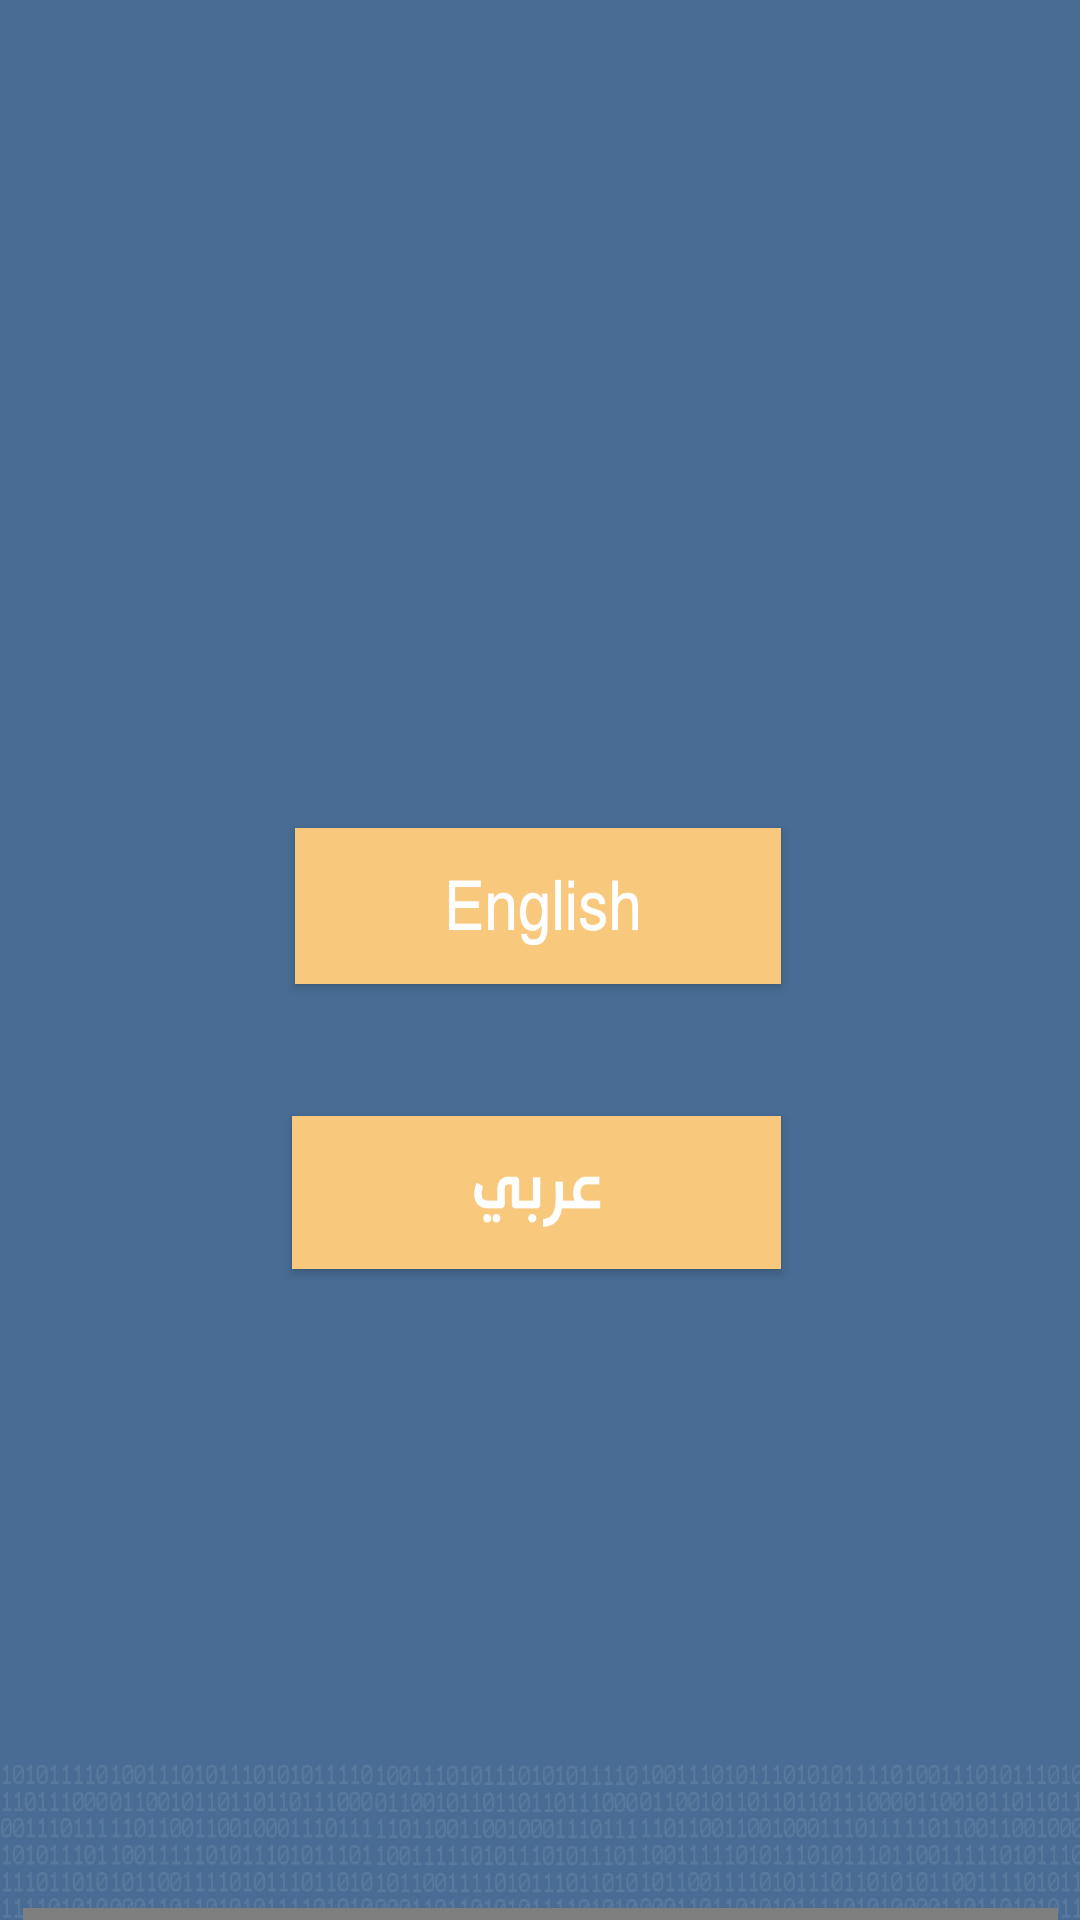

Reconstruct the res/layout file that produces this screen, plus the resources it refers to.
<!-- AndroidManifest.xml: application theme AppTheme -->
<!-- res/layout/activity_language.xml -->
<?xml version="1.0" encoding="utf-8"?>
<android.support.constraint.ConstraintLayout xmlns:android="http://schemas.android.com/apk/res/android"
    xmlns:app="http://schemas.android.com/apk/res-auto"
    xmlns:tools="http://schemas.android.com/tools"
    android:layout_width="match_parent"
    android:layout_height="match_parent"
    android:background="@drawable/firstpage"
    tools:context="com.kh09909.strongpassword.language">

    <com.google.android.gms.ads.AdView xmlns:ads="http://schemas.android.com/apk/res-auto"
        android:id="@+id/adView"
        android:layout_width="345dp"
        android:layout_height="wrap_content"
        android:layout_alignParentBottom="true"
        android:layout_centerHorizontal="true"
        android:layout_marginEnd="8dp"
        android:layout_marginStart="8dp"
        android:layout_marginTop="636dp"
        ads:adSize="BANNER"
        ads:adUnitId="ca-app-pub-9554171393741373/6340763489"
        ads:layout_constraintEnd_toEndOf="parent"
        ads:layout_constraintStart_toStartOf="parent"
        ads:layout_constraintTop_toTopOf="parent"
        tools:ignore="MissingConstraints">

    </com.google.android.gms.ads.AdView>

    <Button
        android:id="@+id/englishbtn"
        android:layout_width="162dp"
        android:layout_height="52dp"
        android:layout_marginEnd="8dp"
        android:layout_marginStart="8dp"
        android:layout_marginTop="276dp"
        android:background="@drawable/englishbtn"
        app:layout_constraintEnd_toEndOf="parent"
        app:layout_constraintHorizontal_bias="0.497"
        app:layout_constraintStart_toStartOf="parent"
        app:layout_constraintTop_toTopOf="parent" />

    <Button
        android:id="@+id/arabicbtn"
        android:layout_width="163dp"
        android:layout_height="51dp"
        android:layout_marginStart="8dp"
        android:layout_marginTop="44dp"
        android:background="@drawable/arabicbtn"
        app:layout_constraintEnd_toEndOf="@+id/englishbtn"
        app:layout_constraintHorizontal_bias="1.0"
        app:layout_constraintStart_toStartOf="@+id/englishbtn"
        app:layout_constraintTop_toBottomOf="@+id/englishbtn" />
</android.support.constraint.ConstraintLayout>
<!-- resources referenced by this layout -->
<resources>
  <!-- drawable arabicbtn: png bitmap (drawable, 6493 bytes) -->
  <!-- drawable englishbtn: png bitmap (drawable, 8501 bytes) -->
  <!-- drawable firstpage: png bitmap (drawable-xhdpi, 35075 bytes) -->
  <style name="AppTheme" parent="Theme.AppCompat.Light.DarkActionBar">
          
          <item name="colorPrimary">@android:color/darker_gray</item>
          <item name="colorPrimaryDark">@android:color/darker_gray</item>
          <item name="colorAccent">@android:color/background_light</item>
           </style>
</resources>
